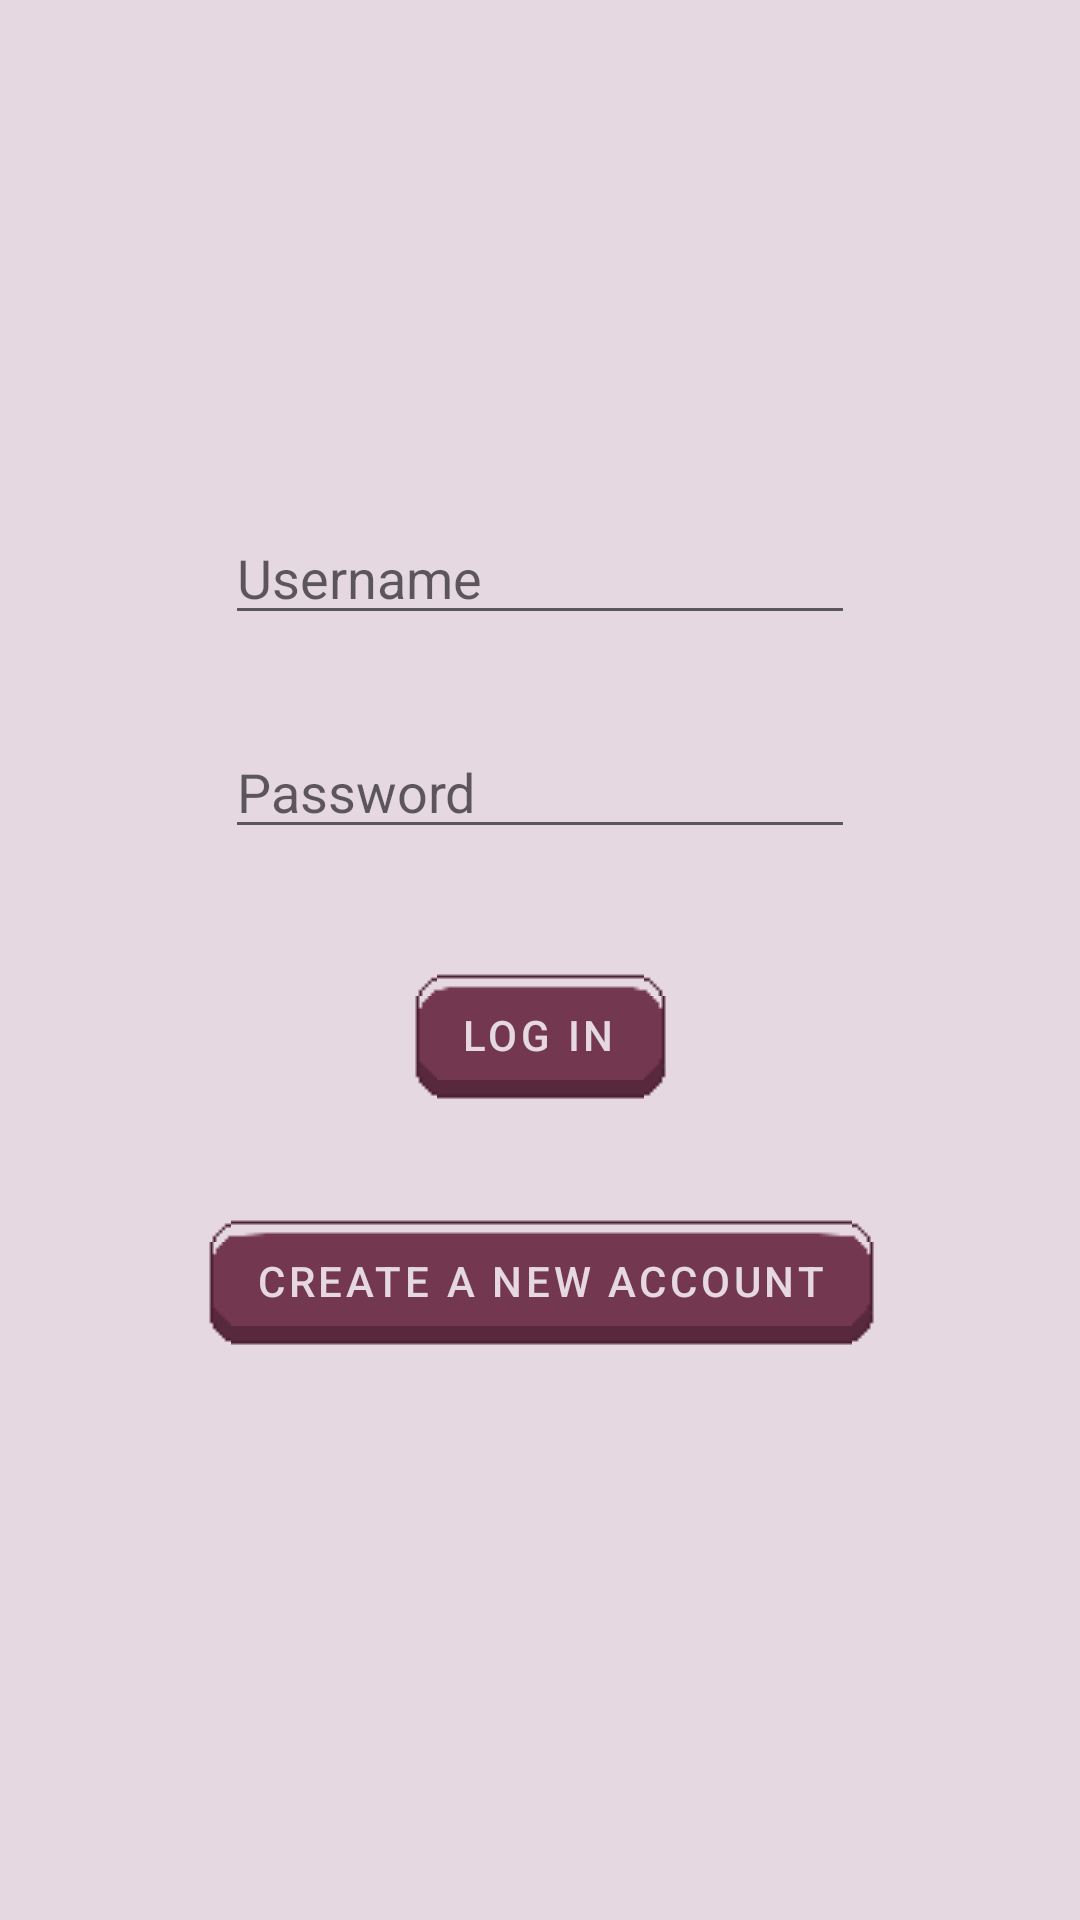

Produce the Android XML layout that renders to this screen, including the resource entries it uses.
<!-- AndroidManifest.xml: application theme Theme.Cookinti -->
<!-- res/layout/activity_login.xml -->
<?xml version="1.0" encoding="utf-8"?>
<androidx.constraintlayout.widget.ConstraintLayout xmlns:android="http://schemas.android.com/apk/res/android"
    xmlns:app="http://schemas.android.com/apk/res-auto"
    xmlns:tools="http://schemas.android.com/tools"
    android:id="@+id/main"
    android:layout_width="match_parent"
    android:layout_height="match_parent"
    tools:context=".LoginActivity">

    <EditText
        android:id="@+id/logUser"
        android:layout_width="wrap_content"
        android:layout_height="wrap_content"
        android:layout_marginStart="100dp"
        android:layout_marginTop="212dp"
        android:layout_marginEnd="100dp"
        android:layout_marginBottom="15dp"
        android:ems="10"
        android:hint="Username"
        android:inputType="text"
        app:layout_constraintBottom_toTopOf="@+id/logPassword"
        app:layout_constraintEnd_toEndOf="parent"
        app:layout_constraintStart_toStartOf="parent"
        app:layout_constraintTop_toTopOf="parent" />

    <EditText
        android:id="@+id/logPassword"
        android:layout_width="wrap_content"
        android:layout_height="wrap_content"
        android:layout_marginStart="100dp"
        android:layout_marginTop="15dp"
        android:layout_marginEnd="100dp"
        android:layout_marginBottom="27dp"
        android:ems="10"
        android:hint="Password"
        android:inputType="textPassword"
        app:layout_constraintBottom_toTopOf="@+id/login"
        app:layout_constraintEnd_toEndOf="parent"
        app:layout_constraintStart_toStartOf="parent"
        app:layout_constraintTop_toBottomOf="@+id/logUser" />

    <Button
        android:id="@+id/login"
        android:layout_width="wrap_content"
        android:layout_height="wrap_content"
        android:layout_marginStart="161dp"
        android:layout_marginTop="10dp"
        android:layout_marginEnd="162dp"
        android:layout_marginBottom="312dp"
        android:text="LOG IN"
        app:layout_constraintBottom_toBottomOf="parent"
        app:layout_constraintEnd_toEndOf="parent"
        app:layout_constraintStart_toStartOf="parent"
        app:layout_constraintTop_toBottomOf="@+id/logPassword" />

    <Button
        android:id="@+id/newAccount"
        android:layout_width="wrap_content"
        android:layout_height="wrap_content"
        android:layout_marginStart="160dp"
        android:layout_marginTop="54dp"
        android:layout_marginEnd="160dp"
        android:layout_marginBottom="210dp"
        android:text="CREATE A NEW ACCOUNT"
        app:layout_constraintBottom_toBottomOf="parent"
        app:layout_constraintEnd_toEndOf="parent"
        app:layout_constraintStart_toStartOf="parent"
        app:layout_constraintTop_toBottomOf="@+id/login" />

    <ImageView
        android:id="@+id/pie"
        android:layout_width="wrap_content"
        android:layout_height="wrap_content"
        android:layout_marginStart="139dp"
        android:layout_marginTop="48dp"
        android:layout_marginEnd="139dp"
        app:layout_constraintEnd_toEndOf="parent"
        app:layout_constraintStart_toStartOf="parent"
        app:layout_constraintTop_toTopOf="parent"
        app:srcCompat="@drawable/pie_animated" />
</androidx.constraintlayout.widget.ConstraintLayout>
<!-- resources referenced by this layout -->
<resources>
  <!-- drawable pie_animated (drawable) -->
  <?xml version="1.0" encoding="utf-8"?>
  <animated-vector xmlns:android="http://schemas.android.com/apk/res/android" android:drawable="@drawable/pie_base">
  <target
      android:animation="@animator/path_animation"
      android:name="pie"/>
  </animated-vector>
  <style name="Theme.Cookinti" parent="Theme.MaterialComponents.DayNight.DarkActionBar">
          
          <item name="colorPrimary">@color/burgundy</item>
          <item name="colorPrimaryVariant">@color/purple_700</item>
          <item name="colorOnPrimary">@color/off_white</item>
          <item name="android:colorBackground">@color/off_white</item>
          
          <item name="colorSecondary">@color/teal_200</item>
          <item name="colorSecondaryVariant">@color/teal_700</item>
          <item name="colorOnSecondary">@color/off_white</item>
          
          <item name="android:statusBarColor">@color/burgundy</item>
          
          <item name="buttonStyle">@style/ButtonStyle</item>
          <item name="materialButtonStyle">@style/ButtonStyle</item>
  
          <item name="actionBarStyle">@style/AppBaseTheme.Toolbar</item>
  
          
          <item name="alertDialogTheme">@style/AppAlertDialogTheme</item>
          <item name="materialAlertDialogTheme">@style/AppAlertDialogTheme</item>
          
      </style>
  <!-- drawable pie_base (drawable) -->
  <?xml version="1.0" encoding="utf-8"?>
  <vector xmlns:android="http://schemas.android.com/apk/res/android"
      android:width="100dp"
      android:height="100dp"
      android:viewportWidth="100"
      android:viewportHeight="100">
      <path
          android:name="pie"
          android:fillColor="@color/burgundy"
          android:pathData="
           M 40,10
           A 40,40 0 1 1 10,40
           L 50,50 Z" /> 
  </vector>
  <color name="burgundy">#73374F</color>
  <color name="purple_700">#FF3700B3</color>
  <color name="off_white">#E5D8E0</color>
  <color name="teal_200">#FF03DAC5</color>
  <color name="teal_700">#FF018786</color>
  <style name="ButtonStyle" parent="Widget.MaterialComponents.Button">
          <item name="android:background">@drawable/sample_buttognnn</item>
          <item name="backgroundTint">@null</item>
          <item name="android:backgroundTint">@null</item>
          <item name="android:textColor">@color/off_white</item>
          <item name="android:minHeight">0dp</item>
          <item name="android:paddingStart">20dp</item>
          <item name="android:paddingEnd">20dp</item>
          <item name="elevation">100dp</item>
      </style>
  <style name="AppBaseTheme.Toolbar" parent="Widget.AppCompat.ActionBar.Solid">
          <item name="android:textColorPrimary">@color/white</item>
          <item name="colorControlNormal">@color/black</item>
      </style>
  <style name="AppAlertDialogTheme" parent="ThemeOverlay.MaterialComponents.MaterialAlertDialog">
          <item name="android:windowBackground">@drawable/dialog_background</item>
          <item name="colorAccent">@color/burgundy</item>
          <item name="android:colorAccent">@color/burgundy</item>
          <item name="android:paddingStart">5dp</item>
          <item name="android:paddingEnd">7dp</item>
          <item name="materialAlertDialogTitleTextStyle">@style/DialogTitleText</item>
      </style>
  <color name="white">#FFFFFFFF</color>
  <color name="black">#FF000000</color>
  <!-- drawable dialog_background (drawable) -->
  <shape xmlns:android="http://schemas.android.com/apk/res/android">
      <solid android:color="#E5D8E0" />
      <corners android:radius="17dp" />
  </shape>
  <style name="DialogTitleText" parent="MaterialAlertDialog.MaterialComponents.Title.Text">
          <item name="android:textColor">@color/burgundy</item>
          <item name="android:textSize">22sp</item>
          <item name="android:textStyle">bold</item>
      </style>
</resources>
